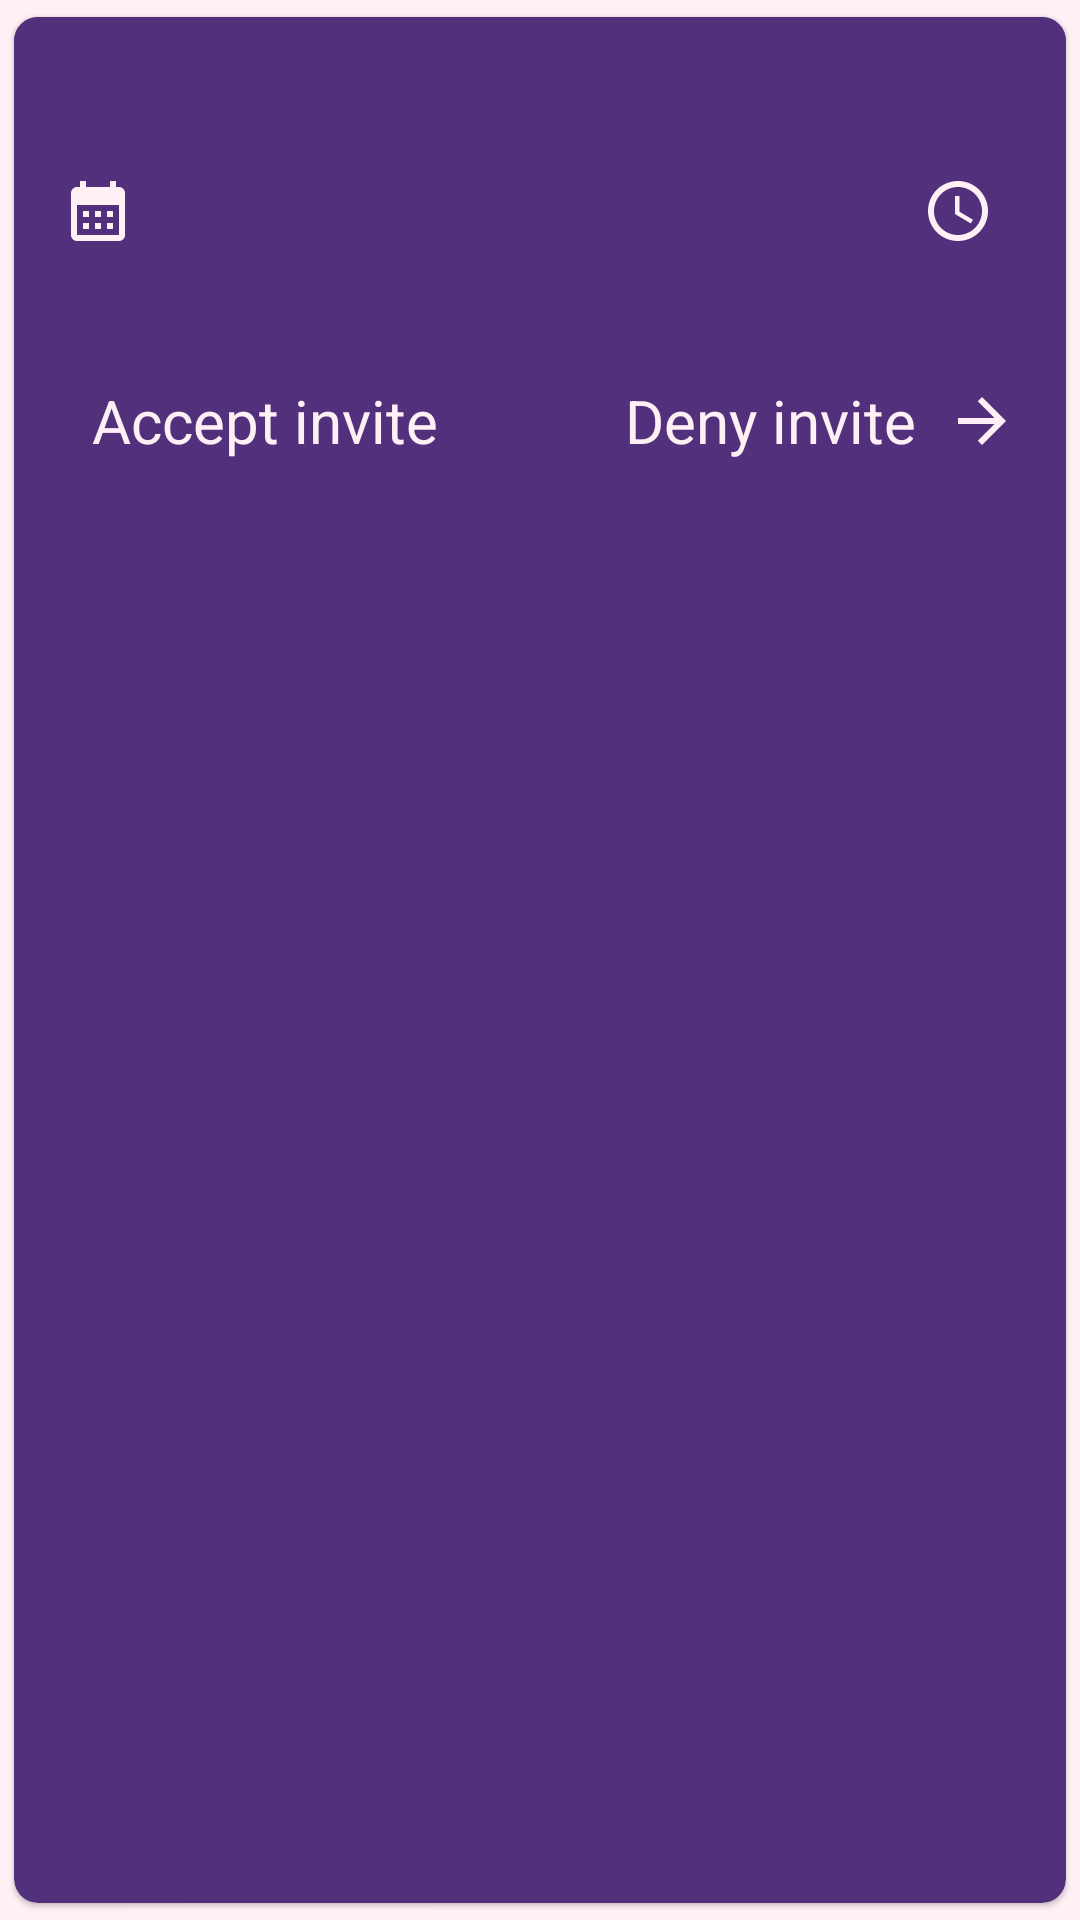

Android layout source for this screen:
<!-- AndroidManifest.xml: application theme Theme.EvenTracker -->
<!-- res/layout/event_invite.xml -->
<?xml version="1.0" encoding="utf-8"?>
<androidx.cardview.widget.CardView xmlns:android="http://schemas.android.com/apk/res/android"
    android:layout_width="match_parent"
    android:layout_height="wrap_content"
    xmlns:app="http://schemas.android.com/apk/res-auto"
    xmlns:tools="http://schemas.android.com/tools"
    android:layout_marginStart="8dp"
    android:layout_marginTop="4dp"
    android:layout_marginEnd="8dp"
    android:layout_marginBottom="4dp"
    app:cardCornerRadius="8dp"
    app:cardElevation="1dp"
    app:cardUseCompatPadding="true"
    android:theme="@style/Theme.EvenTracker.EventCard">
    <LinearLayout
        android:layout_width="match_parent"
        android:layout_height="wrap_content"
        android:orientation="vertical"
        android:padding="16dp">
        <TextView
            android:id="@+id/event_invite_name_et"
            android:layout_width="match_parent"
            android:layout_height="wrap_content"
            android:gravity="center"
            tools:text="Событие">
        </TextView>
        <androidx.constraintlayout.widget.ConstraintLayout
            android:layout_width="match_parent"
            android:layout_height="wrap_content"
            android:orientation="horizontal"
            android:layout_marginTop="8dp"
            android:layout_marginBottom="8dp">
            <ImageView
                android:id="@+id/icon_date"
                app:layout_constraintTop_toTopOf="parent"
                app:layout_constraintLeft_toLeftOf="parent"
                app:layout_constraintBottom_toBottomOf="parent"
                android:layout_width="wrap_content"
                android:layout_height="wrap_content"
                android:src="@drawable/ic_baseline_calendar_month_24"/>
            <TextView
                android:layout_marginLeft="8dp"
                android:id="@+id/event_invite_date_et"
                android:layout_width="wrap_content"
                android:layout_height="wrap_content"
                tools:text="Дата"
                app:layout_constraintTop_toTopOf="parent"
                app:layout_constraintLeft_toRightOf="@+id/icon_date"
                app:layout_constraintBottom_toBottomOf="parent">
            </TextView>
            <ImageView
                android:id="@+id/icon_time"
                app:layout_constraintTop_toTopOf="parent"
                app:layout_constraintBottom_toBottomOf="parent"
                app:layout_constraintRight_toLeftOf="@+id/event_time_et"
                android:layout_width="wrap_content"
                android:layout_height="wrap_content"
                android:src="@drawable/ic_baseline_access_time_24"
                android:layout_marginRight="8dp"/>
            <TextView
                android:id="@+id/event_time_et"
                android:layout_width="wrap_content"
                android:layout_height="wrap_content"
                tools:text="Время"
                app:layout_constraintTop_toTopOf="parent"
                app:layout_constraintRight_toRightOf="parent"
                app:layout_constraintBottom_toBottomOf="parent">
            </TextView>
        </androidx.constraintlayout.widget.ConstraintLayout>
        <TextView
            android:layout_marginBottom="8dp"
            android:id="@+id/event_invite_description_et"
            android:layout_width="match_parent"
            android:layout_height="wrap_content"
            tools:text="Описание: Ночь, улица, фонарь, аптека,
Бессмысленный и тусклый свет.
Живи еще хоть четверть века —
Всё будет так. Исхода нет.

Умрешь — начнешь опять сначала
И повторится всё, как встарь:
Ночь, ледяная рябь канала,
Аптека, улица, фонарь."
            android:ellipsize="end"
            android:lines="1">
        </TextView>
        <androidx.constraintlayout.widget.ConstraintLayout
            android:layout_width="match_parent"
            android:layout_height="wrap_content"
            android:orientation="horizontal">
            <ImageView
                android:id="@+id/left_arrow"
                app:layout_constraintTop_toTopOf="parent"
                app:layout_constraintLeft_toLeftOf="parent"
                app:layout_constraintBottom_toBottomOf="parent"
                android:layout_width="wrap_content"
                android:layout_height="wrap_content"
                android:src="@drawable/ic_baseline_arrow_back_24"/>
            <TextView
                android:layout_marginLeft="10dp"
                app:layout_constraintLeft_toRightOf="@+id/left_arrow"
                app:layout_constraintBottom_toBottomOf="@+id/left_arrow"
                app:layout_constraintTop_toTopOf="@+id/left_arrow"
                android:text="@string/accept_invite"
                android:layout_width="wrap_content"
                android:layout_height="wrap_content"/>
            <TextView
                android:layout_marginRight="10dp"
                app:layout_constraintRight_toLeftOf="@+id/right_arrow"
                app:layout_constraintTop_toTopOf="@+id/right_arrow"
                app:layout_constraintBottom_toBottomOf="@+id/right_arrow"
                android:text="@string/deny_invite"
                android:layout_width="wrap_content"
                android:layout_height="wrap_content"/>
            <ImageView
                android:id="@+id/right_arrow"
                app:layout_constraintTop_toTopOf="parent"
                app:layout_constraintRight_toRightOf="parent"
                app:layout_constraintBottom_toBottomOf="parent"
                android:layout_width="wrap_content"
                android:layout_height="wrap_content"
                android:src="@drawable/ic_baseline_arrow_forward_24"/>
        </androidx.constraintlayout.widget.ConstraintLayout>
    </LinearLayout>
</androidx.cardview.widget.CardView>
<!-- resources referenced by this layout -->
<resources>
  <!-- drawable ic_baseline_access_time_24 (drawable) -->
  <vector xmlns:android="http://schemas.android.com/apk/res/android"
      android:width="24dp"
      android:height="24dp"
      android:viewportWidth="24"
      android:viewportHeight="24"
      android:tint="?attr/colorSecondaryVariant">
    <path
        android:fillColor="?attr/colorSecondaryVariant"
        android:pathData="M11.99,2C6.47,2 2,6.48 2,12s4.47,10 9.99,10C17.52,22 22,17.52 22,12S17.52,2 11.99,2zM12,20c-4.42,0 -8,-3.58 -8,-8s3.58,-8 8,-8 8,3.58 8,8 -3.58,8 -8,8z"/>
    <path
        android:fillColor="?attr/colorSecondaryVariant"
        android:pathData="M12.5,7H11v6l5.25,3.15 0.75,-1.23 -4.5,-2.67z"/>
  </vector>
  <!-- drawable ic_baseline_arrow_forward_24 (drawable) -->
  <vector xmlns:android="http://schemas.android.com/apk/res/android"
      android:width="24dp"
      android:height="24dp"
      android:viewportWidth="24"
      android:viewportHeight="24"
      android:tint="?attr/colorSecondaryVariant">
    <path
        android:fillColor="?attr/colorSecondaryVariant"
        android:pathData="M12,4l-1.41,1.41L16.17,11H4v2h12.17l-5.58,5.59L12,20l8,-8z"/>
  </vector>
  <!-- drawable ic_baseline_calendar_month_24 (drawable) -->
  <vector xmlns:android="http://schemas.android.com/apk/res/android"
      android:width="24dp"
      android:height="24dp"
      android:viewportWidth="24"
      android:viewportHeight="24"
      android:tint="?attr/colorSecondaryVariant">
    <path
        android:fillColor="?attr/colorSecondaryVariant"
        android:pathData="M19,4h-1V2h-2v2H8V2H6v2H5C3.89,4 3.01,4.9 3.01,6L3,20c0,1.1 0.89,2 2,2h14c1.1,0 2,-0.9 2,-2V6C21,4.9 20.1,4 19,4zM19,20H5V10h14V20zM9,14H7v-2h2V14zM13,14h-2v-2h2V14zM17,14h-2v-2h2V14zM9,18H7v-2h2V18zM13,18h-2v-2h2V18zM17,18h-2v-2h2V18z"/>
  </vector>
  <string name="accept_invite">Accept invite</string>
  <string name="deny_invite">Deny invite</string>
  <style name="Theme.EvenTracker.EventCard" parent="Theme.MaterialComponents.DayNight.NoActionBar">
          <item name="android:background">@color/mainMedium</item>
          <item name="android:backgroundTint">@color/mainMedium</item>
          <item name="android:textColor">@color/mainLight</item>
          <item name="android:textSize">20sp</item>
          
          <item name="colorSecondaryVariant">@color/mainLight</item>
      </style>
  <style name="Theme.EvenTracker" parent="Theme.MaterialComponents.DayNight.NoActionBar">
          
          <item name="colorPrimary">@color/mainMedium</item>
          <item name="colorPrimaryVariant">@color/mainDark</item>
          <item name="colorOnPrimary">@color/white</item>
          
          <item name="colorSecondary">@color/mainDark</item>
          <item name="colorSecondaryVariant">@color/mainLight</item>
          <item name="colorOnSecondary">@color/black</item>
          <item name="android:windowBackground">@color/mainLight</item>
          
          <item name="android:statusBarColor" tools:targetApi="l">?attr/colorPrimaryVariant</item>
          
          <item name="android:textColor">@color/mainMedium</item>
      </style>
  <color name="mainMedium">#FF52307C</color>
  <color name="mainLight">#FFFEF0F5</color>
  <color name="mainDark">#FF3C1361</color>
  <color name="white">#FFFFFFFF</color>
  <color name="black">#FF000000</color>
</resources>
